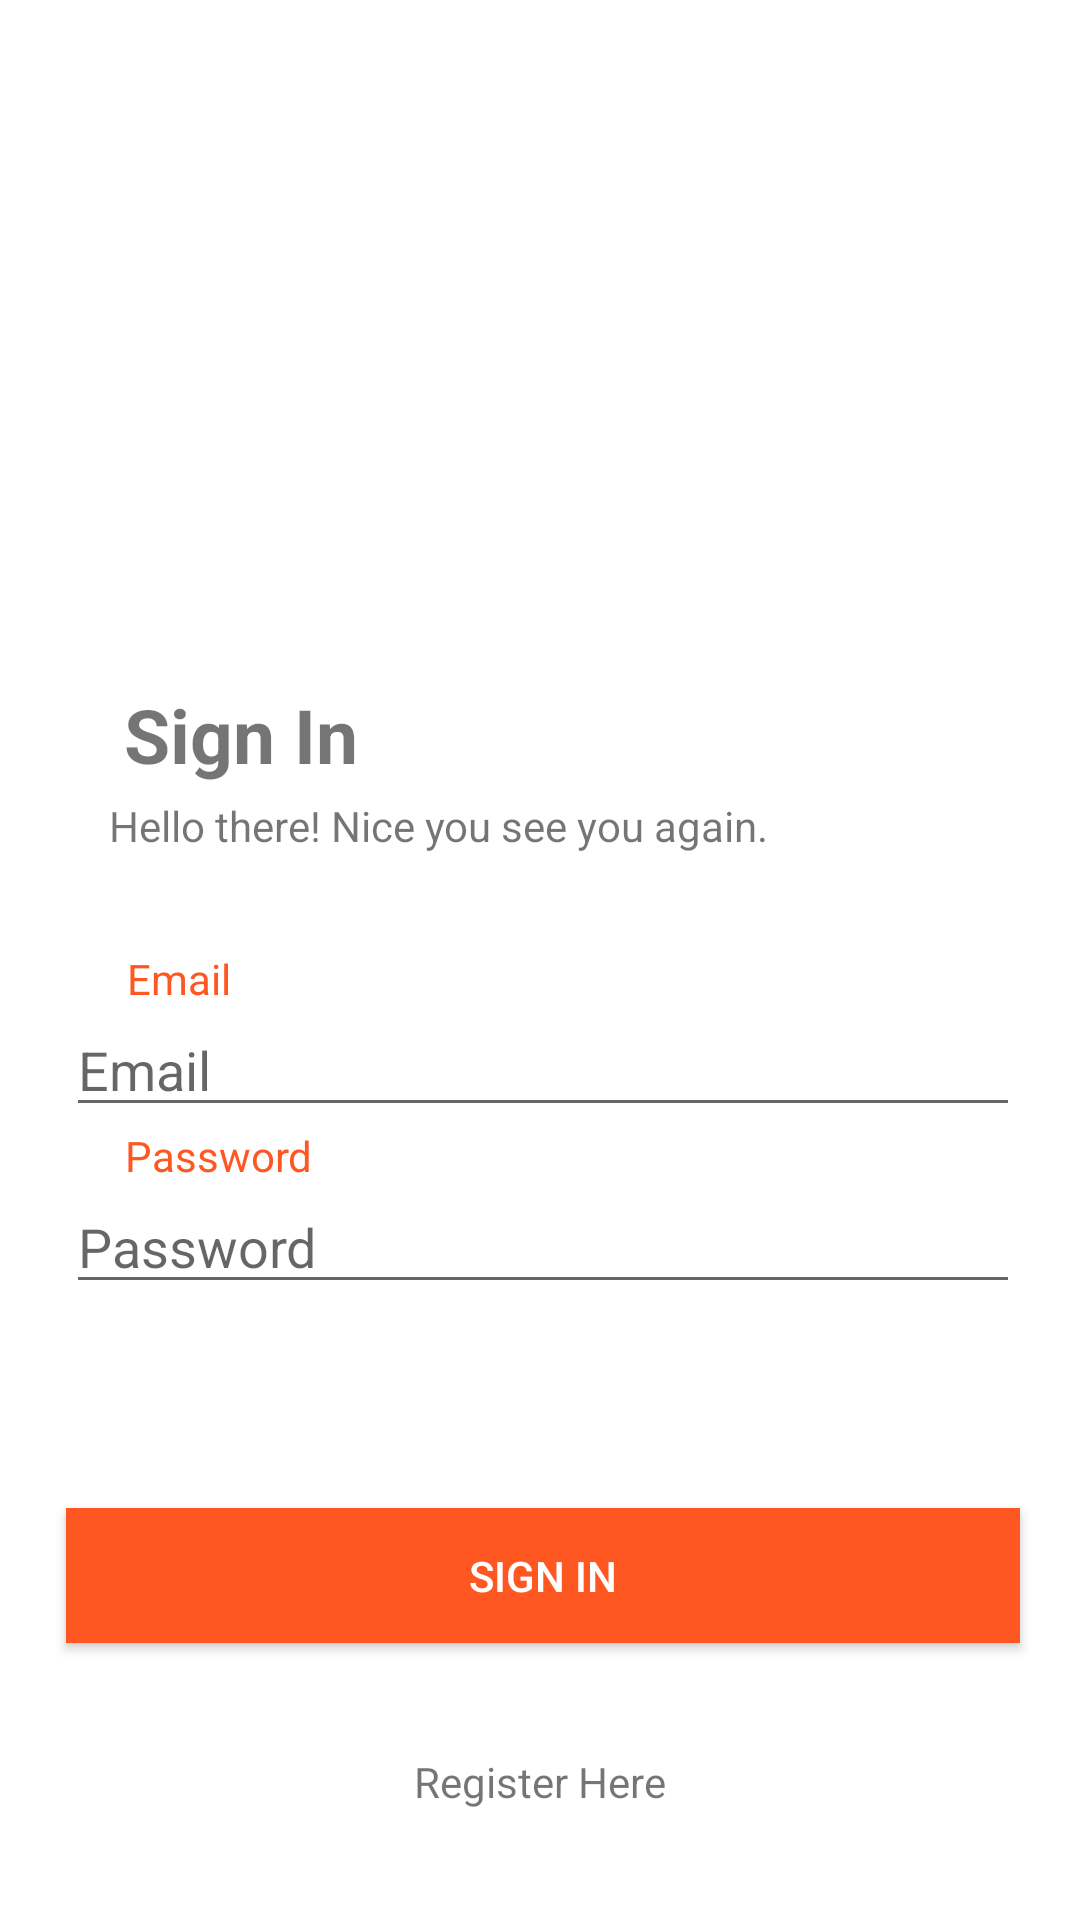

This screen was rendered from an Android layout file. Write that file and the resources it references.
<!-- AndroidManifest.xml: application theme Theme.CPS731_TermProject -->
<!-- res/layout/activity_login.xml -->
<?xml version="1.0" encoding="utf-8"?>
<androidx.constraintlayout.widget.ConstraintLayout xmlns:android="http://schemas.android.com/apk/res/android"
    xmlns:app="http://schemas.android.com/apk/res-auto"
    xmlns:tools="http://schemas.android.com/tools"
    android:layout_width="match_parent"
    android:layout_height="match_parent"
    tools:context=".LoginActivity">

    <EditText
        android:id="@+id/editTextPassword"
        android:layout_width="318dp"
        android:layout_height="40dp"
        android:ems="10"
        android:hint="Password"
        android:inputType="textPassword"
        app:layout_constraintEnd_toEndOf="parent"
        app:layout_constraintHorizontal_bias="0.526"
        app:layout_constraintStart_toStartOf="parent"
        app:layout_constraintTop_toBottomOf="@+id/textView6" />

    <EditText
        android:id="@+id/editTextEmail"
        android:layout_width="318dp"
        android:layout_height="40dp"
        android:ems="10"
        android:hint="Email"
        android:inputType="textPersonName"
        app:layout_constraintEnd_toEndOf="parent"
        app:layout_constraintHorizontal_bias="0.526"
        app:layout_constraintStart_toStartOf="parent"
        app:layout_constraintTop_toBottomOf="@+id/textView4" />

    <Button
        android:id="@+id/buttonLogin"
        android:layout_width="318dp"
        android:layout_height="45dp"
        android:layout_marginTop="68dp"
        android:background="@color/black"
        android:backgroundTint="#FF5722"
        android:shadowColor="#FFFFFF"
        android:text="Sign In"
        android:textColor="#FFFFFF"
        app:layout_constraintEnd_toEndOf="parent"
        app:layout_constraintHorizontal_bias="0.526"
        app:layout_constraintStart_toStartOf="parent"
        app:layout_constraintTop_toBottomOf="@+id/editTextPassword" />

    <TextView
        android:id="@+id/textView2"
        android:layout_width="wrap_content"
        android:layout_height="wrap_content"
        android:layout_marginTop="228dp"
        android:text="Sign In"
        android:textSize="25dp"
        android:textStyle="bold"
        app:layout_constraintEnd_toEndOf="parent"
        app:layout_constraintHorizontal_bias="0.147"
        app:layout_constraintStart_toStartOf="parent"
        app:layout_constraintTop_toTopOf="parent" />

    <TextView
        android:id="@+id/textView3"
        android:layout_width="wrap_content"
        android:layout_height="wrap_content"
        android:layout_marginTop="4dp"
        android:text="Hello there! Nice you see you again."
        app:layout_constraintEnd_toEndOf="parent"
        app:layout_constraintHorizontal_bias="0.26"
        app:layout_constraintStart_toStartOf="parent"
        app:layout_constraintTop_toBottomOf="@+id/textView2" />

    <TextView
        android:id="@+id/textView4"
        android:layout_width="wrap_content"
        android:layout_height="wrap_content"
        android:layout_marginTop="32dp"
        android:text="Email"
        android:textColor="#FF5722"
        app:layout_constraintEnd_toEndOf="parent"
        app:layout_constraintHorizontal_bias="0.13"
        app:layout_constraintStart_toStartOf="parent"
        app:layout_constraintTop_toBottomOf="@+id/textView3" />

    <TextView
        android:id="@+id/textView6"
        android:layout_width="wrap_content"
        android:layout_height="wrap_content"
        android:text="Password"
        android:textColor="#FF5722"
        app:layout_constraintEnd_toEndOf="parent"
        app:layout_constraintHorizontal_bias="0.14"
        app:layout_constraintStart_toStartOf="parent"
        app:layout_constraintTop_toBottomOf="@+id/editTextEmail" />

    <TextView
        android:id="@+id/buttonLoginRegister"
        android:layout_width="wrap_content"
        android:layout_height="wrap_content"
        android:text="Register Here"
        app:layout_constraintBottom_toBottomOf="parent"
        app:layout_constraintEnd_toEndOf="parent"
        app:layout_constraintStart_toStartOf="parent"
        app:layout_constraintTop_toBottomOf="@+id/buttonLogin" />

</androidx.constraintlayout.widget.ConstraintLayout>
<!-- resources referenced by this layout -->
<resources>
  <style name="Theme.CPS731_TermProject" parent="Theme.MaterialComponents.DayNight.DarkActionBar">
          
          <item name="colorPrimary">@color/purple_500</item>
          <item name="colorPrimaryVariant">@color/purple_700</item>
          <item name="colorOnPrimary">@color/white</item>
          
          <item name="colorSecondary">@color/teal_200</item>
          <item name="colorSecondaryVariant">@color/teal_700</item>
          <item name="colorOnSecondary">@color/black</item>
          
          <item name="android:statusBarColor" tools:targetApi="l">?attr/colorPrimaryVariant</item>
          
  
          <item name="windowActionBar">false</item>
          <item name="windowNoTitle">true</item>
  
      </style>
  <!-- not gathered from this repository: default colours our renderer supplied (Android Studio template values) -->
  <color name="purple_500">#FF6200EE</color>
  <color name="purple_700">#FF3700B3</color>
  <color name="teal_200">#FF03DAC5</color>
  <color name="teal_700">#FF018786</color>
  <color name="black">#FF000000</color>
  <color name="white">#FFFFFFFF</color>
</resources>
